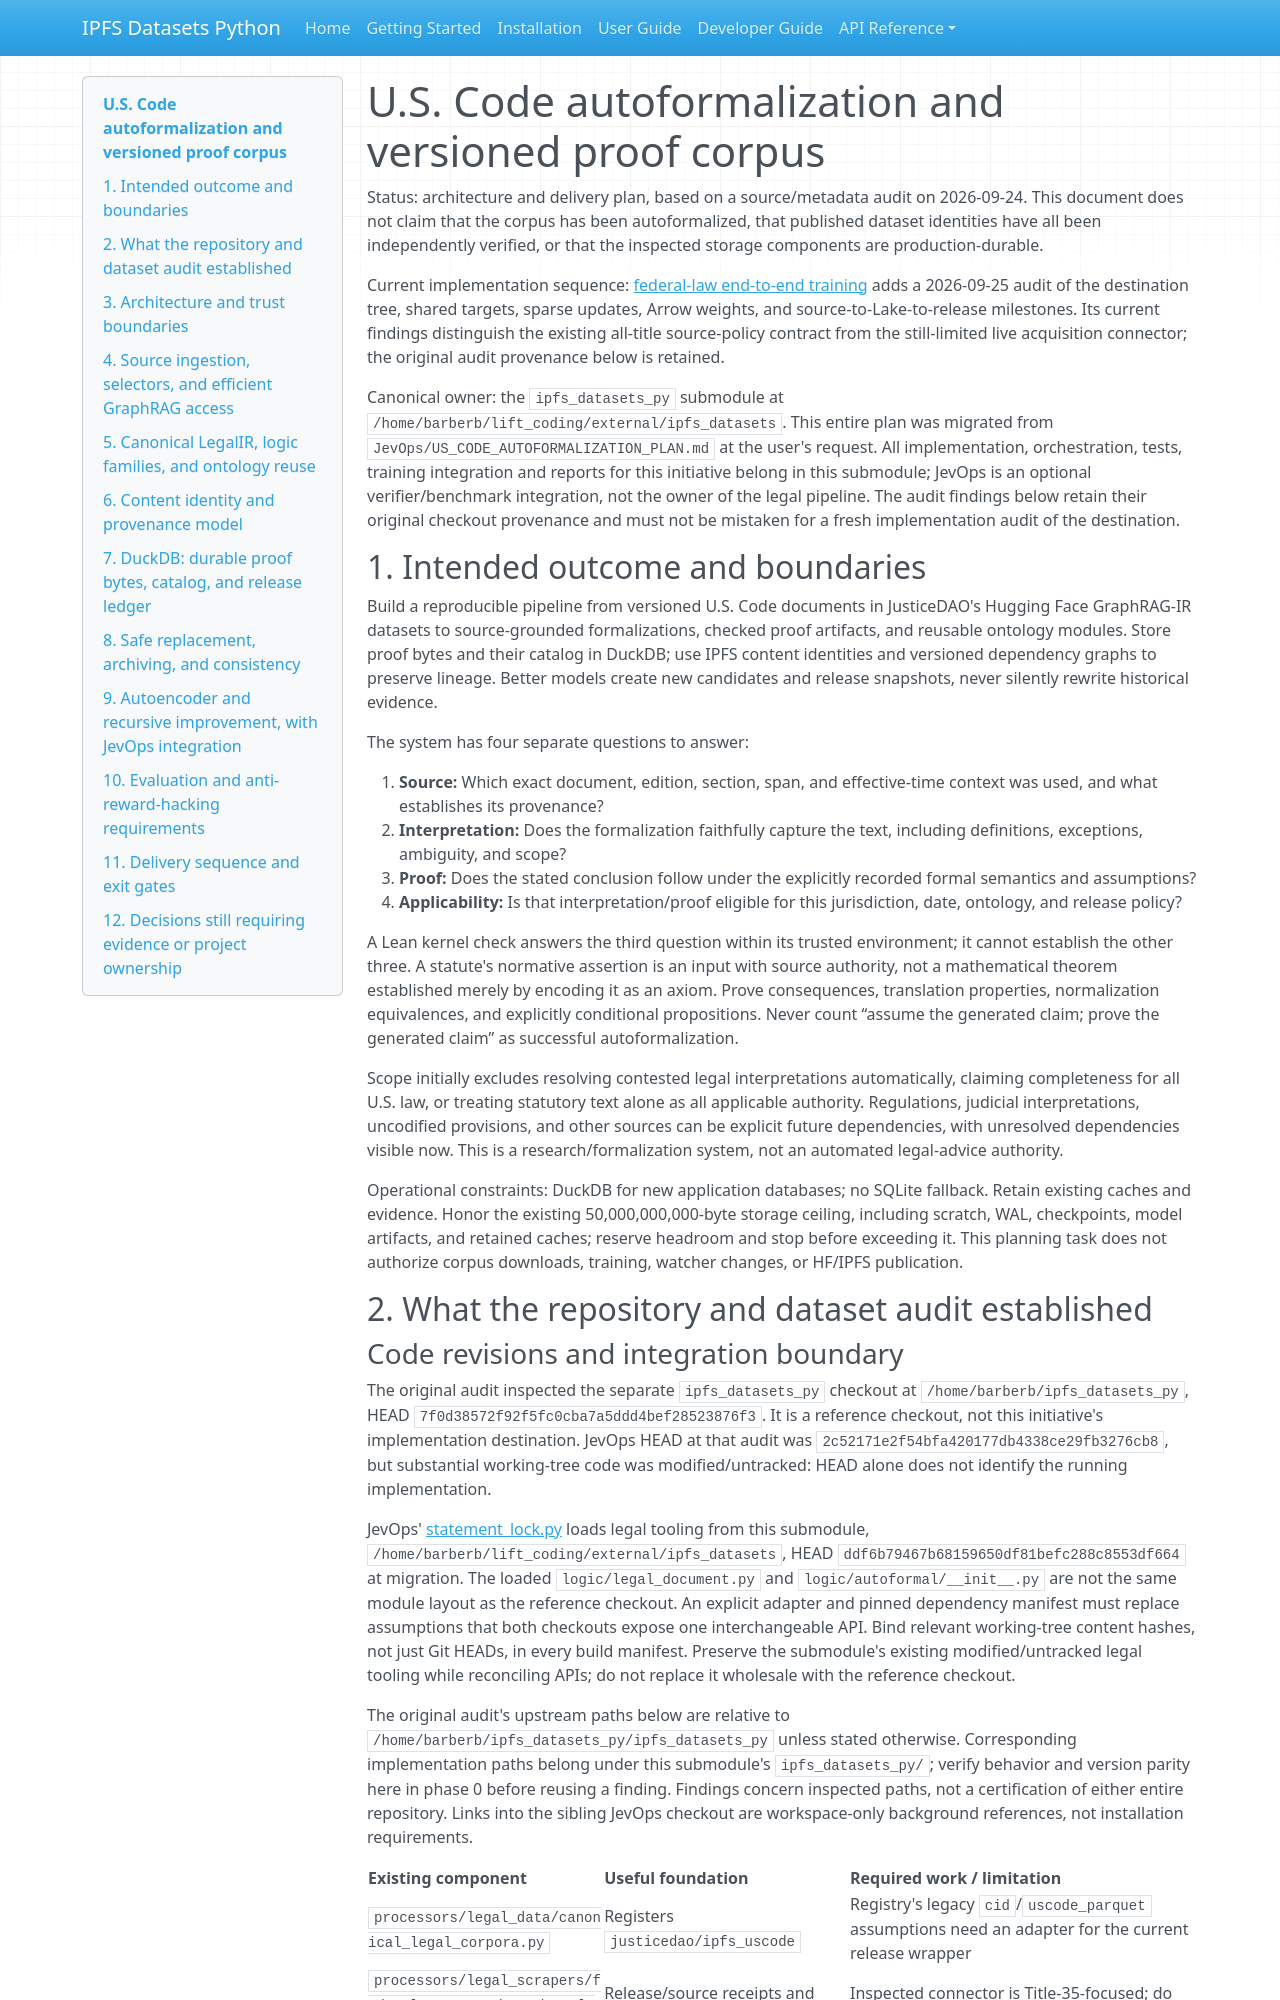

repository: endomorphosis/ipfs_datasets_py · page: implementation/plans/US_CODE_AUTOFORMALIZATION_PLAN/index.html · generator: mkdocs

# U.S. Code autoformalization and versioned proof corpus

Status: architecture and delivery plan, based on a source/metadata audit on 2026-09-24. This document does not claim that the corpus has been autoformalized, that published dataset identities have all been independently verified, or that the inspected storage components are production-durable.

Current implementation sequence: [federal-law end-to-end training](FEDERAL_LAW_END_TO_END_TRAINING_PLAN.md)
adds a 2026-09-25 audit of the destination tree, shared targets, sparse updates,
Arrow weights, and source-to-Lake-to-release milestones. Its current findings
distinguish the existing all-title source-policy contract from the still-limited
live acquisition connector; the original audit provenance below is retained.

Canonical owner: the `ipfs_datasets_py` submodule at `/home/barberb/lift_coding/external/ipfs_datasets`. This entire plan was migrated from `JevOps/US_CODE_AUTOFORMALIZATION_PLAN.md` at the user's request. All implementation, orchestration, tests, training integration and reports for this initiative belong in this submodule; JevOps is an optional verifier/benchmark integration, not the owner of the legal pipeline. The audit findings below retain their original checkout provenance and must not be mistaken for a fresh implementation audit of the destination.

## 1. Intended outcome and boundaries

Build a reproducible pipeline from versioned U.S. Code documents in JusticeDAO's Hugging Face GraphRAG-IR datasets to source-grounded formalizations, checked proof artifacts, and reusable ontology modules. Store proof bytes and their catalog in DuckDB; use IPFS content identities and versioned dependency graphs to preserve lineage. Better models create new candidates and release snapshots, never silently rewrite historical evidence.

The system has four separate questions to answer:

1. **Source:** Which exact document, edition, section, span, and effective-time context was used, and what establishes its provenance?
2. **Interpretation:** Does the formalization faithfully capture the text, including definitions, exceptions, ambiguity, and scope?
3. **Proof:** Does the stated conclusion follow under the explicitly recorded formal semantics and assumptions?
4. **Applicability:** Is that interpretation/proof eligible for this jurisdiction, date, ontology, and release policy?

A Lean kernel check answers the third question within its trusted environment; it cannot establish the other three. A statute's normative assertion is an input with source authority, not a mathematical theorem established merely by encoding it as an axiom. Prove consequences, translation properties, normalization equivalences, and explicitly conditional propositions. Never count “assume the generated claim; prove the generated claim” as successful autoformalization.

Scope initially excludes resolving contested legal interpretations automatically, claiming completeness for all U.S. law, or treating statutory text alone as all applicable authority. Regulations, judicial interpretations, uncodified provisions, and other sources can be explicit future dependencies, with unresolved dependencies visible now. This is a research/formalization system, not an automated legal-advice authority.

Operational constraints: DuckDB for new application databases; no SQLite fallback. Retain existing caches and evidence. Honor the existing 50,000,000,000-byte storage ceiling, including scratch, WAL, checkpoints, model artifacts, and retained caches; reserve headroom and stop before exceeding it. This planning task does not authorize corpus downloads, training, watcher changes, or HF/IPFS publication.

## 2. What the repository and dataset audit established
